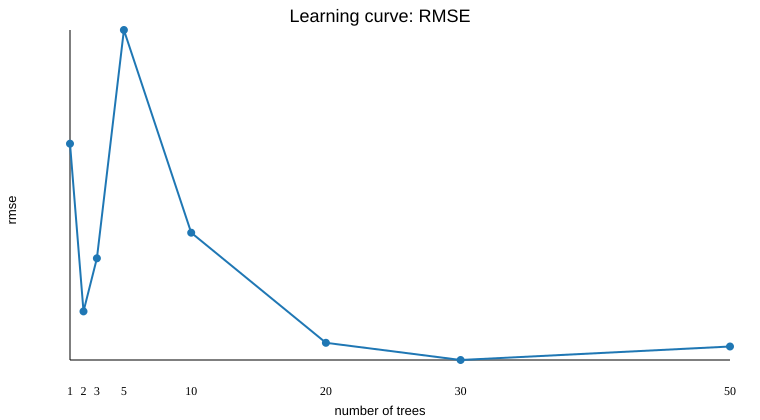

Values plotted in this chart, from the file beside it:
trees, rmse
1.0, 1.304
2.0, 1.025
3.0, 1.113
5.0, 1.493
10.0, 1.156
20.0, 0.9724
30.0, 0.9438
50.0, 0.9662
